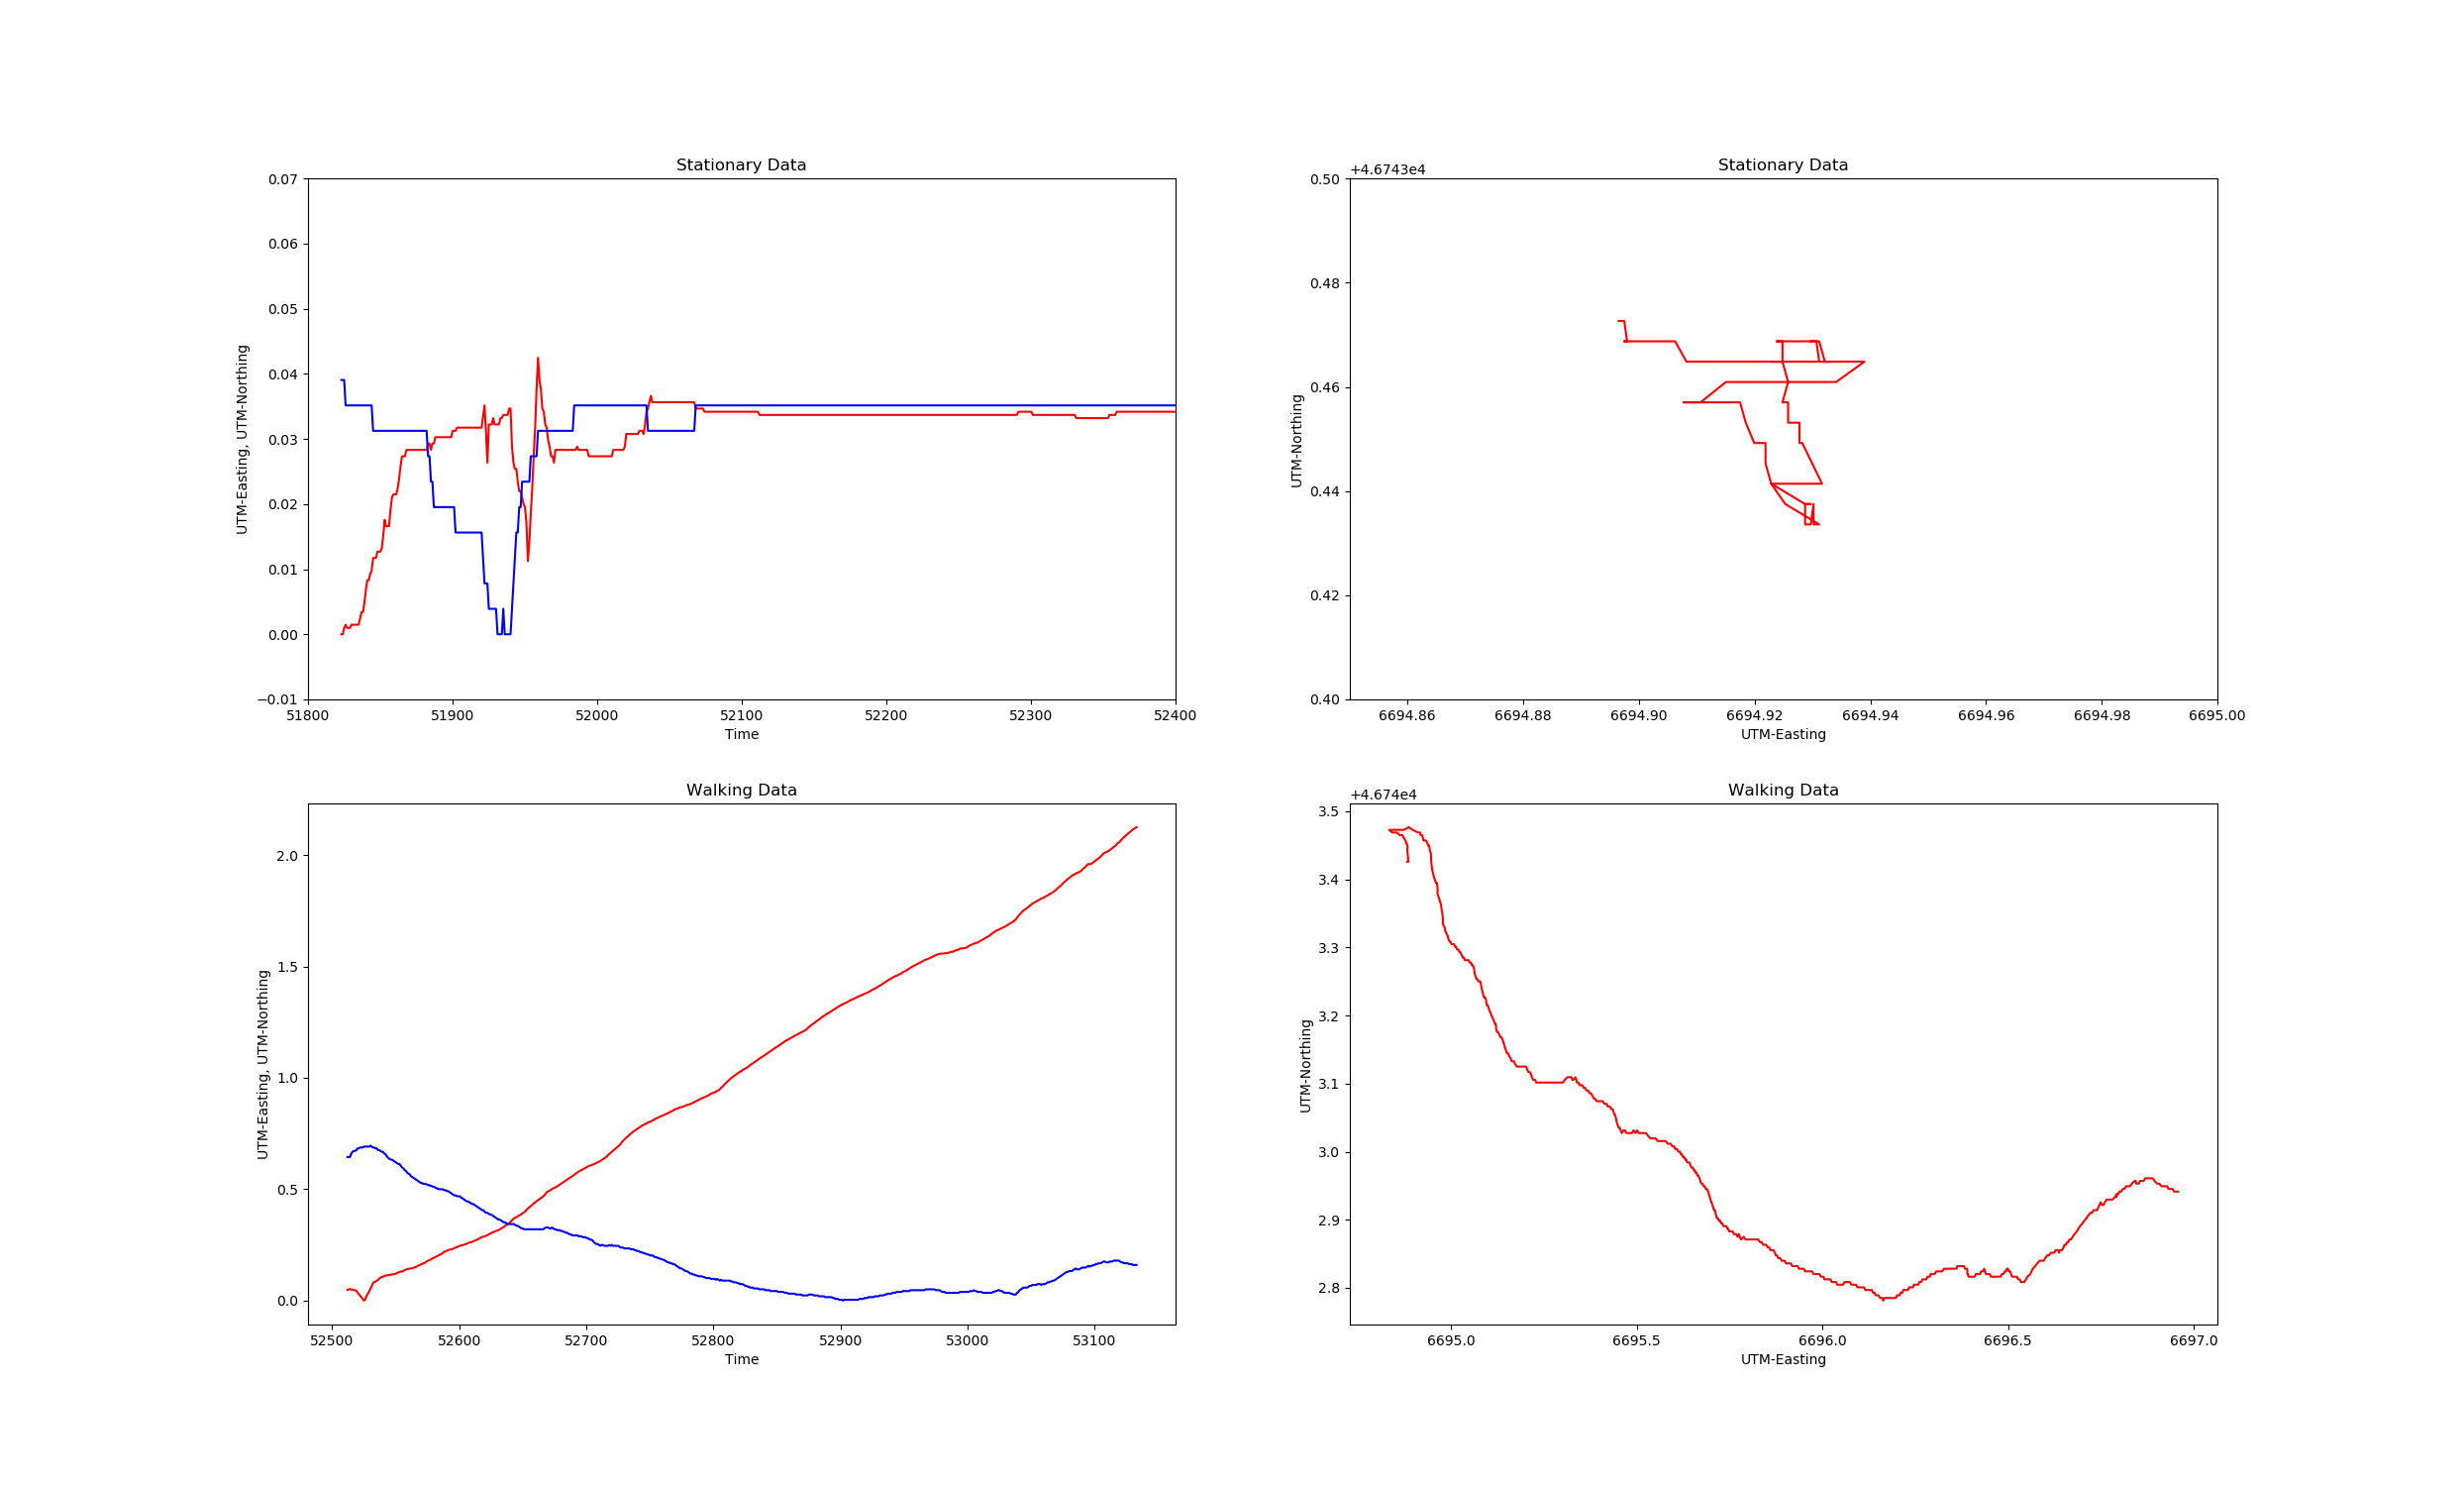

Recreate this plot in Python.
#!/usr/bin/env python3

import rosbag
from matplotlib import pyplot as plt

stationary = rosbag.Bag('stationary_data.bag')
walking=rosbag.Bag('walking_data.bag')

sutmelis=[]
sutmnlis=[]
ssec=[]

wutmelis=[]
wutmnlis=[]
wsec=[]

for topic,msg,t in stationary.read_messages(topics=['/GPS']):
    sutmelis.append(msg.utm_easting)
    sutmnlis.append(msg.utm_northing)
    ssec.append(msg.header.stamp.secs)

for topic,msg,t in walking.read_messages(topics=['/GPS']):
    wutmelis.append(msg.utm_easting)
    wutmnlis.append(msg.utm_northing)
    wsec.append(msg.header.stamp.secs)

avgse=[i-min(sutmelis) for i in sutmelis]
avgsn=[i-min(sutmnlis) for i in sutmnlis]
avgwe=[i-min(wutmelis) for i in wutmelis]
avgwn=[i-min(wutmnlis) for i in wutmnlis]

plt.subplot(2,2,1)
#plt.axhline(6694.93,color='g')
plt.plot(ssec,avgse,'r',label='UTM-Easting')
#plt.axhline(46743.4686,color='g')
plt.plot(ssec,avgsn,'b',label='UTM-Northing')
plt.xlim(51800,52400)
plt.ylim(-0.01, 0.07)
plt.title("Stationary Data")
plt.ylabel("UTM-Easting, UTM-Northing")
plt.xlabel("Time")

plt.subplot(2,2,2)
plt.plot(sutmelis,sutmnlis,'r')
plt.xlim(6694.85, 6695)
plt.ylim(46743.4, 46743.5)
plt.title("Stationary Data")
plt.ylabel("UTM-Northing")
plt.xlabel("UTM-Easting")

plt.subplot(2,2,3)
#plt.axhline(6694.93,color='g')
plt.plot(wsec,avgwe,'r',label='UTM-Easting')
#plt.axhline(46743.4686,color='g')
plt.plot(wsec,avgwn,'b',label='UTM-Northing')
#plt.xlim(51800,52400)
#plt.ylim(-0.01, 0.07)
plt.title("Walking Data")
plt.ylabel("UTM-Easting, UTM-Northing")
plt.xlabel("Time")

plt.subplot(2,2,4)
plt.plot(wutmelis,wutmnlis,'r')
#plt.plot(wsec,wutmelis,'r')
#plt.xlim(68500,69100)
plt.title("Walking Data")
plt.xlabel("UTM-Easting")
plt.ylabel("UTM-Northing")

plt.show()
stationary.close
walking.close
